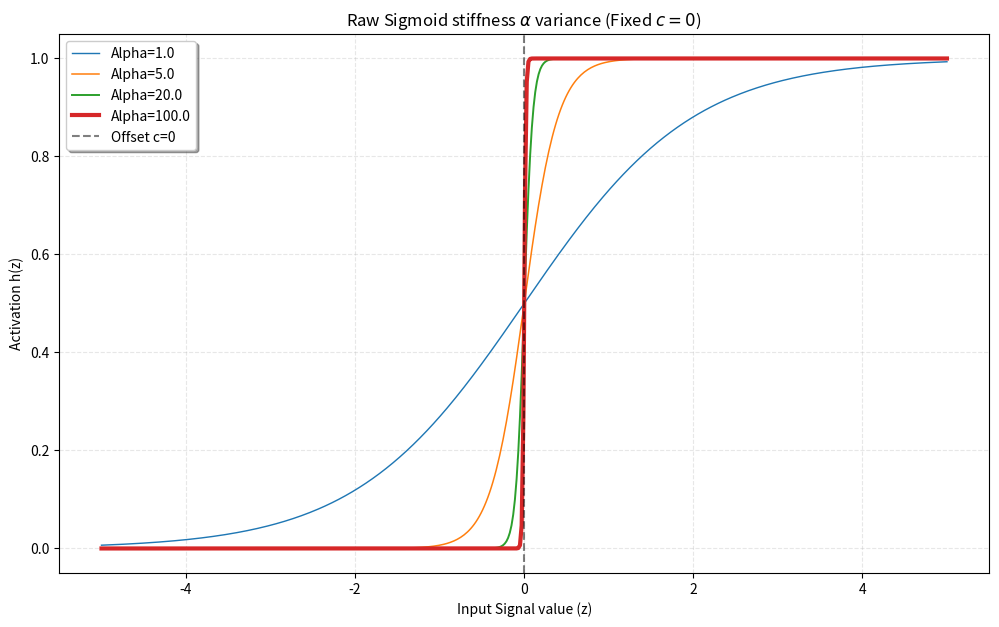
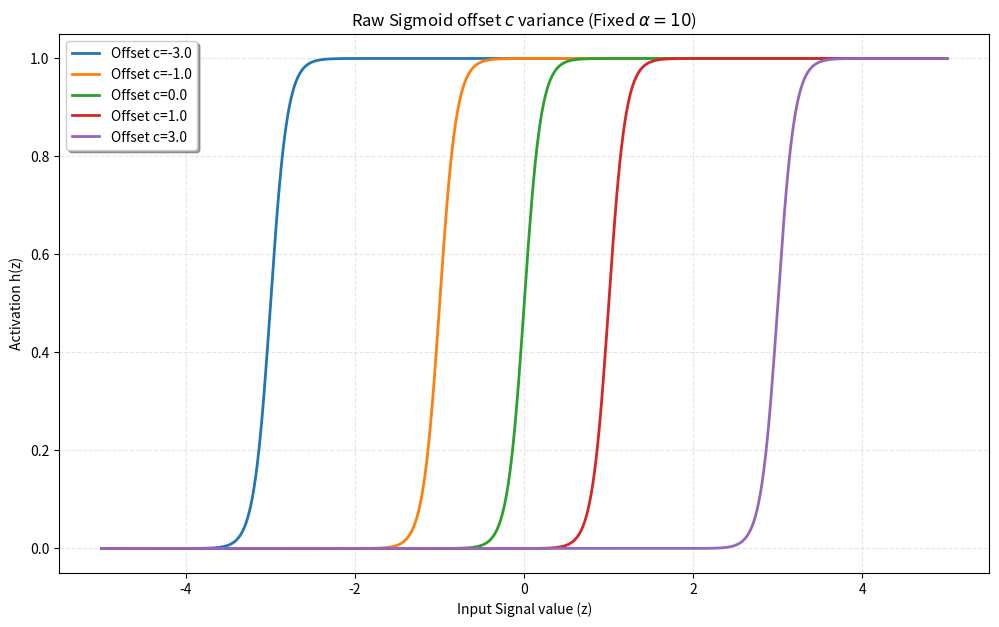

Write Python code to recreate these figures, in order.
import numpy as np
import matplotlib.pyplot as plt
from pathlib import Path

# ==========================================
# 1. Setup & Functions
# ==========================================
def sigmoid_h(z, alpha, c):
    """Calculates h(z) = 1 / (1 + exp(-alpha * (z - c)))"""
    return 1 / (1 + np.exp(-alpha * (z - c)))

# Output folder
output_dir = Path("sigmoid_raw")
output_dir.mkdir(exist_ok=True)

# The range of the input z (arbitrary signal value)
z_vals = np.linspace(-5.0, 5.0, 500)

# ==========================================
# Plot 1: Varying Alpha (Stiffness)
# ==========================================
plt.figure(figsize=(12, 7))

# We fix the offset C=0 to isolate Alpha's effect
fixed_c = 0.0
# Smooth to highly shattered/stiff
alpha_variants = [1.0, 5.0, 20.0, 100.0]

for alpha in alpha_variants:
    h_z = sigmoid_h(z_vals, alpha, fixed_c)
    # linewidth increases with stiffness to make it clear
    lw = 1 + alpha/50
    label_str = f"Alpha={alpha:.1f}"
    plt.plot(z_vals, h_z, label=label_str, linewidth=lw)

plt.axvline(fixed_c, color='black', linestyle='--', alpha=0.5, label='Offset c=0')
plt.title(f'Raw Sigmoid stiffness $\\alpha$ variance (Fixed $c=0$)')
plt.xlabel('Input Signal value (z)')
plt.ylabel('Activation h(z)')
plt.grid(True, linestyle='--', alpha=0.3)
plt.legend(shadow=True)

plt.savefig(output_dir / "sigmoid_alpha_variance.png", dpi=150)
plt.show()

# ==========================================
# Plot 2: Varying C (Offset/Bias)
# ==========================================
plt.figure(figsize=(12, 7))

# We fix the stiffness Alpha=5.0 to isolate C's effect
fixed_alpha = 10.0
# Negative, Zero, Positive offsets
c_variants = [-3.0, -1.0, 0.0, 1.0, 3.0]

for c in c_variants:
    h_z = sigmoid_h(z_vals, fixed_alpha, c)
    label_str = f"Offset c={c:.1f}"
    plt.plot(z_vals, h_z, label=label_str, linewidth=2)

plt.title(f'Raw Sigmoid offset $c$ variance (Fixed $\\alpha=10$)')
plt.xlabel('Input Signal value (z)')
plt.ylabel('Activation h(z)')
plt.grid(True, linestyle='--', alpha=0.3)
plt.legend(shadow=True)

plt.savefig(output_dir / "sigmoid_c_variance.png", dpi=150)
plt.show()

print(f"Done. Raw sigmoid plots are in: {output_dir.absolute()}/")
